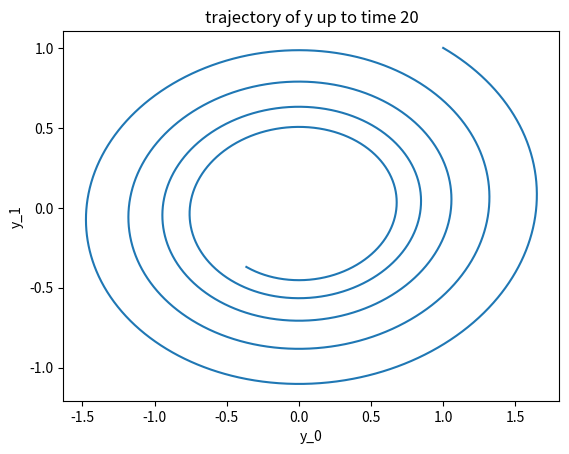
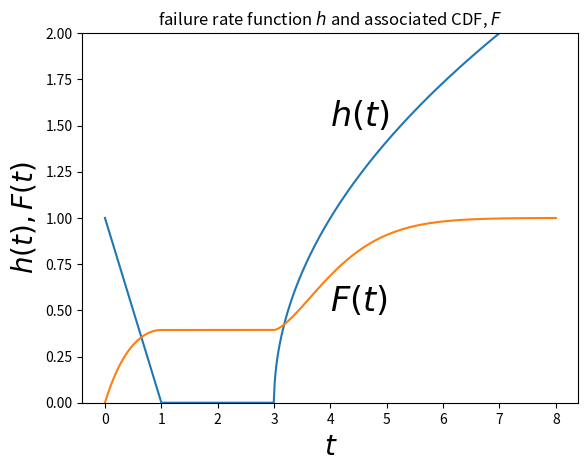
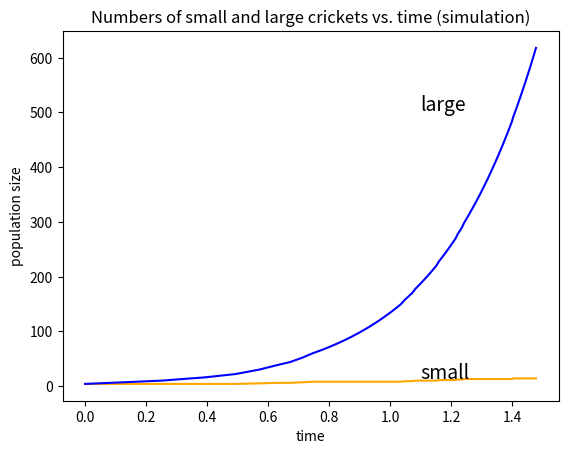
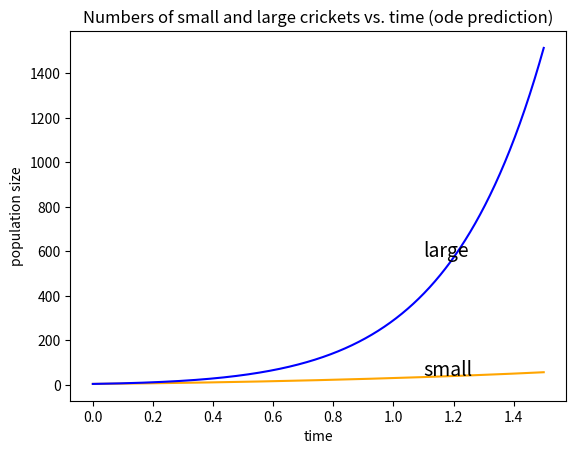

Generate these figures, in order, with matplotlib:
%matplotlib inline
import matplotlib.pyplot as plt
import matplotlib.image as img
import numpy as np
import scipy as sp
import scipy.stats as st
from scipy.integrate import odeint
print ('Modules Imported!')

# Simple example integrating a 2d ordinary differential equation (ode) dy/dt=f(y,t) 
# Note that the odeint package is imported in the code at the beginning of this file.

# Function to integrate over
def f(y,t):    
    return np.array([2.*y[1]-.1*y[0],-y[0] ])

time=np.linspace(0.0,20.0,10000)   # The times at which the solution is output.
yinit=np.array([1.0,1.0])   # The initial condition
y=odeint(f,yinit,time)      

plt.plot(y[:,0],y[:,1])
plt.title('trajectory of y up to time 20')
plt.ylabel('y_1')
plt.xlabel('y_0')


# Calculation of CDF from its failure rate function, using dF/dt=(1-F(t))h(t)
from scipy.integrate import odeint

def h(t):   # h is the failure rate function with a bathtub shape
    if t<1:
        return 1-t
    elif t<3:
        return 0.0
    else:
        return np.sqrt(t-3)
    

def Fdot(y,t):    
    return (1-y)*h(t)

t_max=8.0  #  Select so that F(t_max) is very close to one
time=np.linspace(0.0,t_max,1000)
Finit=0.0
F=odeint(Fdot,Finit,time)

plt.plot(time,list(map(h,time)))
plt.text(4,h(4)+0.5, r'$h(t)$',fontsize=24) #Plots labels in the graph
plt.text(4,0.5, r'$F(t)$',fontsize=24) 

plt.plot(time,F)
plt.title('failure rate function $h$ and associated CDF, $F$')
plt.axis(ymin=0,ymax=2.0)
plt.ylabel('$h(t), F(t)$',fontsize=20)
plt.xlabel('$t$',fontsize=20)

# Your code here

# Stochastic simulation of replicator dynamics for cricket game

F=np.array([[5,1],[8,3]])  # fitness matrix

n=np.array([4,4])  #[number of small crickets, number of large crickets], initialized
print ("                                   State      Fractions of each type")
print ("Initially                        ", n, "      ", n/1./np.sum(n))

T = 100 #total number of encounters

for k in range(T):   # k tracks number of encounters
    a=n[0]*(n[0]-1.0)/((n[0]+n[1])*(n[0]+n[1]-1))  # probability both players are type 0
    b=2*n[0]*n[1]/((n[0]+n[1])*(n[0]+n[1]-1.0))  # probability one player of each type
    U=np.random.rand()
    if U<=a:
        n+=[2*F[0,0],0]
        print ("Round",k+1,"two small crickets meet ", n, n/1./np.sum(n))
    elif a<U<=a+b:
        n+=[F[0,1],F[1,0]]
        print ("Round",k+1,"a small meets a large   ", n, n/1./np.sum(n))
    else:
        n+=[0,2*F[1,1]]
        print ("Round",k+1,"two large crickets meet ", n, n/1./np.sum(n))


# Stochastic simulation of replicator dynamics for cricket game
# Time is scaled so contact rate of each individual is one per unit time
# The evolution trajectory is stored an plotted

F=np.array([[5,1],[8,3]])  # fitness matrix
n_max=100  # maximum number of interactions
n=np.zeros((n_max,2),dtype=float)
time=np.zeros(n_max,dtype=float)

n[0,0], n[0,1] = 4,4 # initial [number of small crickets, number of large crickets]

for k in range(n_max-1):
    time[k+1]=time[k]+2.0/sum(n[k,:])   # The 2 is here because two individuals make contact at a time
    a=n[k,0]*(n[k,0]-1.0)/((n[k,0]+n[k,1])*(n[k,0]+n[k,1]-1))  # probability both players are type 0
    b=2*n[k,0]*n[k,1]/((n[k,0]+n[k,1])*(n[k,0]+n[k,1]-1.0))  # probability one player of each type
    U=np.random.rand()
    if U<=a:
        n[k+1,:]= n[k,:] + [2*F[0,0],0]
    elif a<U<=a+b:
        n[k+1,:]=n[k,:] + [F[0,1],F[1,0]]
    else:
        n[k+1,:]= n[k,:] + [0,2*F[1,1]]

plt.plot(time,n[:,0],'orange')
plt.plot(time,n[:,1],'blue')
plt.text(1.1,n[80,0], r'small',fontsize=14)
plt.text(1.1,n[80,1], r'large',fontsize=14)
plt.xlabel('time')
plt.ylabel('population size')
plt.title("Numbers of small and large crickets vs. time (simulation)")


# Deterministic (ODE) replicator dynamics for cricket game
from scipy.integrate import odeint

F=np.array([[5,1],[8,3]])  # fitness matrix

def f(n,t):
    return (n*np.dot(F,n)/sum(n)/1.)

ninit=[4,4]    # initial [number of small crickets, number of large crickets]
time=np.linspace(0.0,1.5, 1000)

n=odeint(f,ninit,time)

plt.plot(time,n[:,0],'orange')
plt.plot(time,n[:,1],'blue')
plt.xlabel('time')
plt.text(1.1,n[800,0], r'small',fontsize=14)
plt.text(1.1,n[800,1], r'large',fontsize=14)
plt.ylabel('population size')
plt.title("Numbers of small and large crickets vs. time (ode prediction)")

# Your code here

# Your code here

# Your code here
